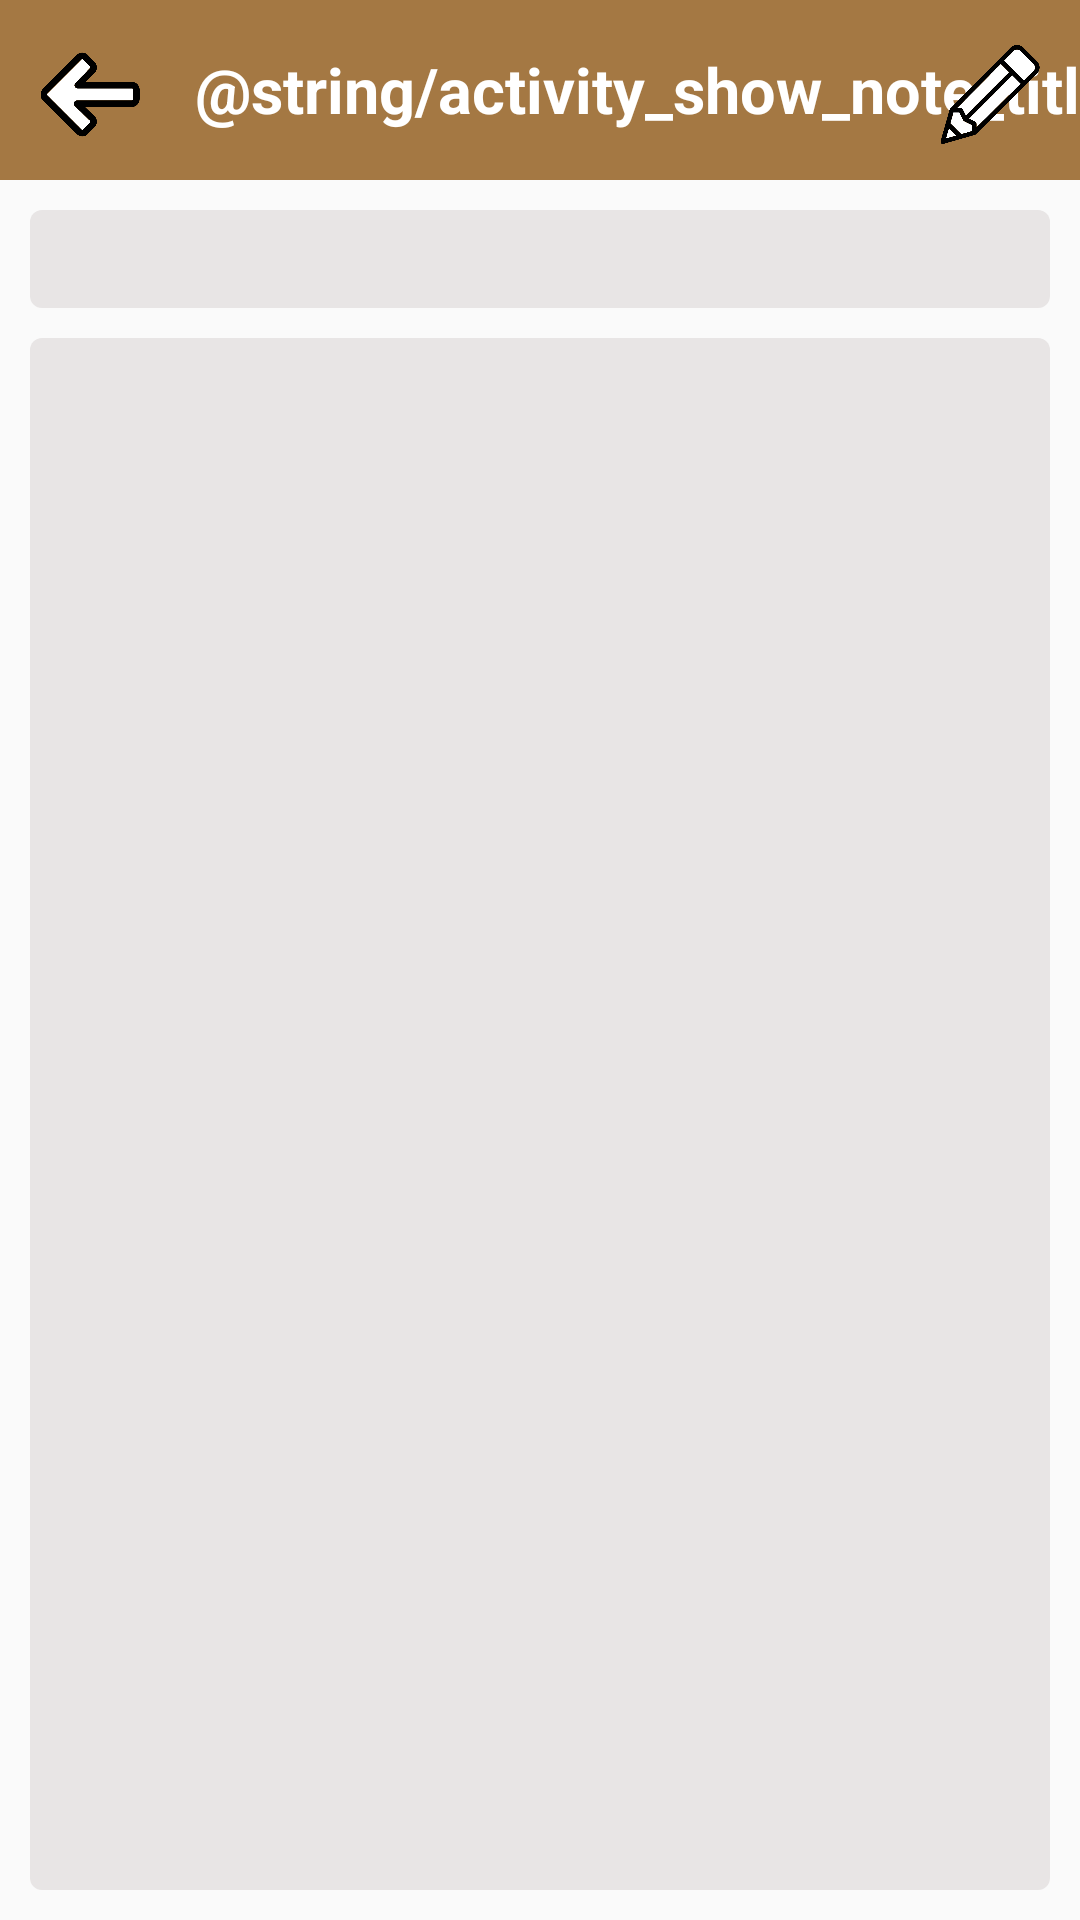

Here is an Android app screen rendered from its layout file. Give the layout XML and the strings, colors and styles it references.
<!-- AndroidManifest.xml: application theme AppTheme -->
<!-- res/layout/activity_show_note.xml -->
<?xml version="1.0" encoding="utf-8"?>
<androidx.constraintlayout.widget.ConstraintLayout xmlns:android="http://schemas.android.com/apk/res/android"
    xmlns:app="http://schemas.android.com/apk/res-auto"
    xmlns:tools="http://schemas.android.com/tools"
    android:layout_width="match_parent"
    android:layout_height="match_parent"
    tools:context=".activities.ShowNoteActivity">

    <androidx.constraintlayout.widget.ConstraintLayout
        android:id="@+id/mainBar"
        android:layout_width="match_parent"
        android:layout_height="60dp"
        android:background="@color/colorPrimary"
        app:layout_constraintEnd_toEndOf="parent"
        app:layout_constraintStart_toStartOf="parent"
        app:layout_constraintTop_toTopOf="parent">

        <ImageButton
            android:id="@+id/cancelRecycleBinButton"
            android:layout_width="60dp"
            android:layout_height="60dp"
            android:onClick="cancelShowNote"
            android:paddingTop="15dp"
            android:paddingBottom="12dp"
            android:scaleType="fitCenter"
            android:src="@drawable/back_button_default"
            android:background="@drawable/toolbar_button_background"
            app:layout_constraintBottom_toBottomOf="parent"
            app:layout_constraintEnd_toEndOf="parent"
            app:layout_constraintHorizontal_bias="0.0"
            app:layout_constraintStart_toStartOf="parent"
            app:layout_constraintTop_toTopOf="parent"
            app:layout_constraintVertical_bias="0.0" />

        <TextView
            android:id="@+id/activityTitle"
            android:layout_width="wrap_content"
            android:layout_height="60dp"
            android:gravity="center|left"
            android:text="@string/activity_show_note_title"
            android:textColor="@color/colorToolbarTitle"
            android:textSize="@dimen/toolbar_title_font_size"
            android:textStyle="bold"
            android:paddingLeft="5dp"
            app:layout_constraintBottom_toBottomOf="parent"
            app:layout_constraintEnd_toEndOf="parent"
            app:layout_constraintHorizontal_bias="0.0"
            app:layout_constraintStart_toEndOf="@+id/cancelRecycleBinButton"
            app:layout_constraintTop_toTopOf="parent"
            app:layout_constraintVertical_bias="0.0" />

        <ImageButton
            android:id="@+id/editNoteButton"
            android:layout_width="60dp"
            android:layout_height="60dp"
            android:layout_weight="0"
            android:onClick="btnEditNote"
            android:paddingTop="15dp"
            android:paddingBottom="12dp"
            android:scaleType="fitCenter"
            android:src="@drawable/edit_note_btn_default"
            android:background="@drawable/toolbar_button_background"
            app:layout_constraintEnd_toEndOf="parent"
            app:layout_constraintHorizontal_bias="1.0"
            app:layout_constraintStart_toStartOf="parent"
            app:layout_constraintTop_toTopOf="parent" />

    </androidx.constraintlayout.widget.ConstraintLayout>

    <ScrollView
        android:layout_width="0dp"
        android:layout_height="0dp"
        android:fillViewport="true"
        app:layout_constraintBottom_toBottomOf="parent"
        app:layout_constraintEnd_toEndOf="parent"
        app:layout_constraintStart_toStartOf="parent"
        app:layout_constraintTop_toBottomOf="@+id/mainBar">

        <LinearLayout
            android:layout_width="match_parent"
            android:layout_height="wrap_content"
            android:orientation="vertical">

            <TextView
                android:id="@+id/noteDatesView"
                android:layout_width="match_parent"
                android:layout_height="wrap_content"
                android:layout_margin="10dp"
                android:background="@drawable/default_field_background"
                android:padding="5dp"
                android:textSize="@dimen/show_note_dates_field" />

            <TextView
                android:id="@+id/showNoteView"
                android:layout_width="match_parent"
                android:layout_height="match_parent"
                android:layout_marginLeft="10dp"
                android:layout_marginRight="10dp"
                android:layout_marginBottom="10dp"
                android:background="@drawable/default_field_background"
                android:padding="10dp"
                android:textColor="@color/colorNoteText"
                android:textSize="@dimen/show_note_text" />

        </LinearLayout>
    </ScrollView>


</androidx.constraintlayout.widget.ConstraintLayout>
<!-- resources referenced by this layout -->
<resources>
  <color name="colorNoteText">#000000</color>
  <color name="colorPrimary">#E49B6A2E</color>
  <color name="colorToolbarTitle">#FFFFFF</color>
  <dimen name="show_note_dates_field">17sp</dimen>
  <dimen name="toolbar_title_font_size">21dp</dimen>
  <!-- drawable back_button_default: png bitmap (drawable, 9541 bytes) -->
  <!-- drawable default_field_background (drawable) -->
  <?xml version="1.0" encoding="utf-8"?>
  <shape xmlns:android="http://schemas.android.com/apk/res/android">
      <corners
          android:bottomRightRadius="@dimen/defaultFieldRoundedCornersDimen"
          android:bottomLeftRadius="@dimen/defaultFieldRoundedCornersDimen"
          android:topLeftRadius="@dimen/defaultFieldRoundedCornersDimen"
          android:topRightRadius="@dimen/defaultFieldRoundedCornersDimen" />
      <solid android:color="@color/colorDefaultField"/>
  </shape>
  <!-- drawable edit_note_btn_default: png bitmap (drawable, 16061 bytes) -->
  <!-- drawable toolbar_button_background (drawable) -->
  <?xml version="1.0" encoding="utf-8"?>
  <selector xmlns:android="http://schemas.android.com/apk/res/android">
      <item  android:state_pressed="true">
          <shape>
              <solid android:color="@color/colorToolbarButtonPressed"/>
          </shape>
      </item>
  
      <item android:state_focused="true" >
           <shape>
               <solid android:color="@color/colorToolbarButtonPressed"/>
          </shape>
      </item>
  
      <item>
          <shape></shape>
      </item>
  </selector>
  <style name="AppTheme" parent="Theme.AppCompat.Light.NoActionBar">
          
          <item name="colorPrimary">@color/colorPrimary</item>
          <item name="colorPrimaryDark">@color/colorPrimaryDark</item>
          <item name="colorAccent">@color/colorAccent</item>
  
          <item name="android:textColorSecondary">#FFFFFF</item>
  
          <item name="android:actionButtonStyle">@style/ActionButtonStyle</item>
          <item name="android:navigationBarColor">@color/colorNavigationBar</item>
          <item name="android:spotShadowAlpha">0.5</item>
      </style>
  <dimen name="defaultFieldRoundedCornersDimen">4dp</dimen>
  <color name="colorDefaultField">#E8E5E5</color>
  <color name="colorToolbarButtonPressed">#E47E5830</color>
  <color name="colorPrimaryDark">#E4603F1E</color>
  <color name="colorAccent">#E4603F1E</color>
  <style name="ActionButtonStyle" parent="Theme.AppCompat.Light.NoActionBar">
          <item name="android:minWidth">0dip</item>
          <item name="android:paddingLeft">0dip</item>
          <item name="android:paddingRight">0dip</item>
      </style>
  <color name="colorNavigationBar">#000000</color>
</resources>
